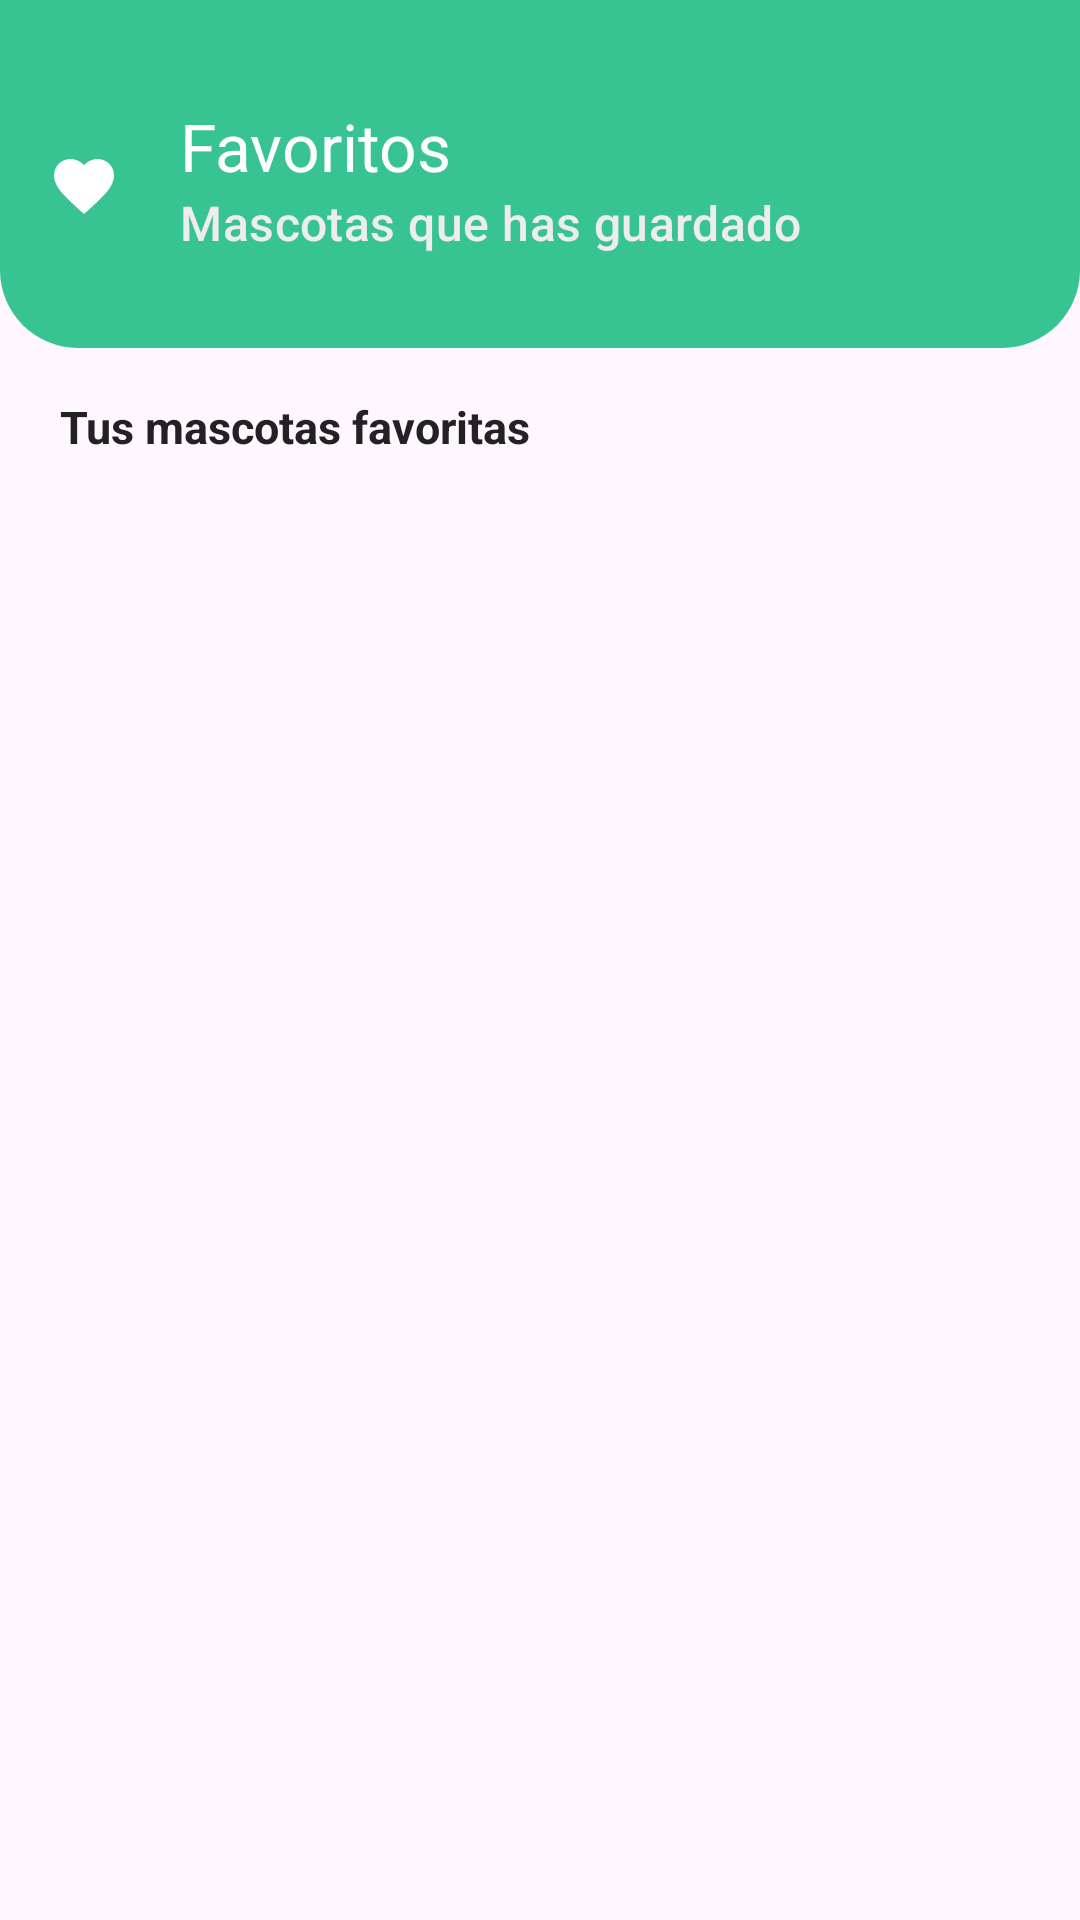

Here is an Android app screen rendered from its layout file. Give the layout XML and the strings, colors and styles it references.
<!-- AndroidManifest.xml: application theme Theme.AppAdopcionMascotas -->
<!-- res/layout/ly_fragment_favoritos_adoptante.xml -->
<?xml version="1.0" encoding="utf-8"?>
<FrameLayout xmlns:android="http://schemas.android.com/apk/res/android"
    xmlns:tools="http://schemas.android.com/tools"
    android:layout_width="match_parent"
    android:layout_height="match_parent"
    xmlns:app="http://schemas.android.com/apk/res-auto"
    tools:context=".fragments.FavoritosAdoptanteFragment">

    <ScrollView
        android:layout_width="match_parent"
        android:layout_height="match_parent">

        <LinearLayout
            android:layout_width="match_parent"
            android:layout_height="wrap_content"
            android:orientation="vertical"
            >
            <com.google.android.material.appbar.MaterialToolbar
                android:background="@drawable/bg_header_green"
                android:id="@+id/favoritos"
                android:layout_width="match_parent"
                android:layout_height="wrap_content"
                app:navigationIconTint="#ffffff"
                app:navigationIcon="@drawable/corazon_lleno"
                app:title="Favoritos"
                app:titleTextColor="@color/white1"
                app:subtitle="Mascotas que has guardado"
                app:subtitleTextColor="@color/white"
                android:paddingBottom="30dp"
                android:paddingTop="30dp">
            </com.google.android.material.appbar.MaterialToolbar>

            <LinearLayout
                android:layout_width="match_parent"
                android:layout_height="wrap_content"
                android:orientation="horizontal"
                android:paddingHorizontal="20dp"
                android:layout_marginTop="16dp">

                <TextView
                    android:layout_width="0dp"
                    android:layout_height="wrap_content"
                    android:layout_weight="1"
                    android:text="Tus mascotas favoritas"
                    android:textColor="#222222"
                    android:textSize="15sp"
                    android:textStyle="bold"
                    />
            </LinearLayout>

            <androidx.recyclerview.widget.RecyclerView
                android:id="@+id/rv_animales_favoritos"
                android:layout_width="match_parent"
                android:layout_height="0dp"
                android:layout_weight="1"
                android:clipToPadding="false"
                android:paddingTop="12dp" />

        </LinearLayout>

    </ScrollView>

</FrameLayout>
<!-- resources referenced by this layout -->
<resources>
  <color name="white">#EDEDED</color>
  <color name="white1">#FFFFFF</color>
  <!-- drawable bg_header_green (drawable) -->
  <?xml version="1.0" encoding="utf-8"?>
  <shape xmlns:android="http://schemas.android.com/apk/res/android">
      <solid android:color="@color/primary_color" />
      <corners
          android:bottomLeftRadius="26dp"
          android:bottomRightRadius="26dp" />
  </shape>
  <!-- drawable corazon_lleno (drawable) -->
  <vector xmlns:android="http://schemas.android.com/apk/res/android" android:height="24dp" android:viewportHeight="24" android:viewportWidth="24" android:width="24dp">
        
      <path android:fillColor="@color/danger_red"
          android:pathData="M12,21.35l-1.45,-1.32C5.4,15.36 2,12.28 2,8.5 2,5.42 4.42,3 7.5,3c1.74,0 3.41,0.81 4.5,2.09C13.09,3.81 14.76,3 16.5,3 19.58,3 22,5.42 22,8.5c0,3.78 -3.4,6.86 -8.55,11.54L12,21.35z"/>
      
  </vector>
  <style name="Theme.AppAdopcionMascotas" parent="Base.Theme.AppAdopcionMascotas" />
  <color name="primary_color">#38c392</color>
  <color name="danger_red">#FF3B30</color>
  <style name="Base.Theme.AppAdopcionMascotas" parent="Theme.Material3.DayNight.NoActionBar">
          
          
          <item name="colorPrimary">@color/primary_color</item>
          <item name="colorSecondary">@color/tag_color</item>
          <item name="colorAccent">@color/degraded_color</item>
          <item name="colorControlNormal">@color/white</item>
          <item name="color">@color/orange_adopted</item>
          <item name="colorContainer">@color/gray_ligth</item>
          <item name="colorControlHighlight">@color/gray</item>
          <item name="android:windowSoftInputMode">adjustResize</item>
      </style>
  <color name="tag_color">#6b9ce5</color>
  <color name="degraded_color">#C8E6C9</color>
  <color name="orange_adopted">#F59E0B</color>
  <color name="gray_ligth">#F1F3F5</color>
  <color name="gray">#acabb2</color>
</resources>
